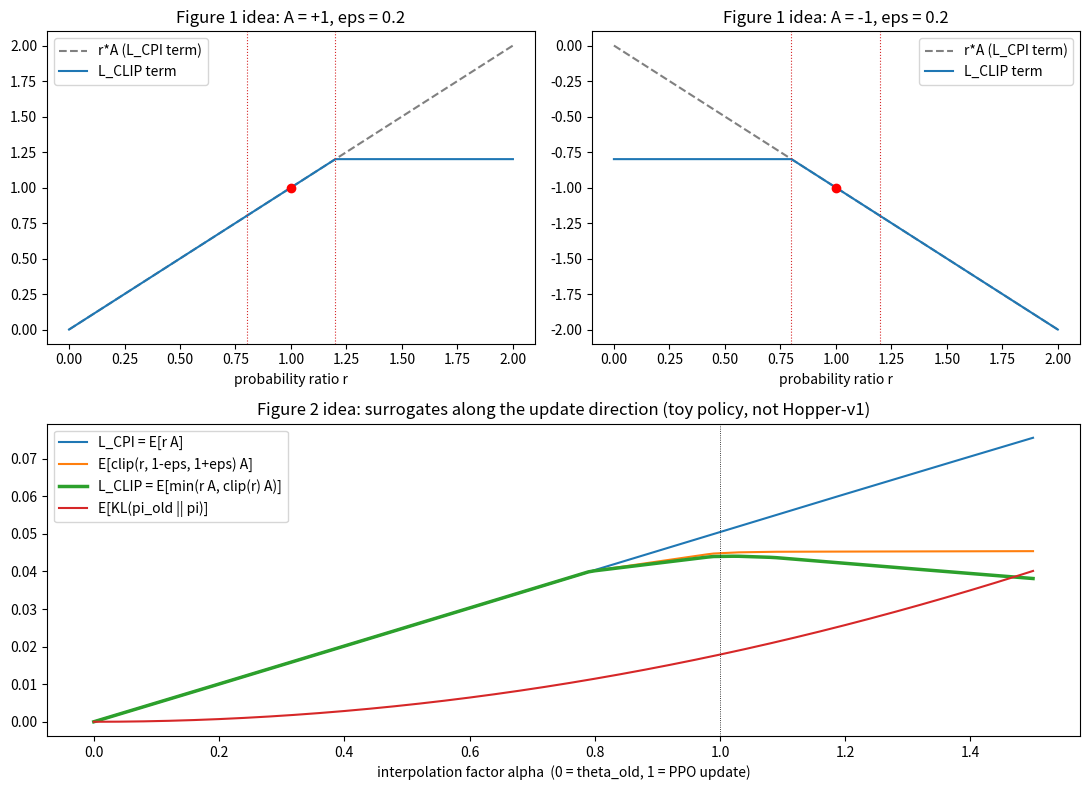

Python code for this plot:
"""Reproduce the idea of PPO paper Figures 1 and 2 (Section 3, Eq. 6-7) on a toy softmax policy."""
import argparse
from pathlib import Path

import matplotlib

matplotlib.use("Agg")
import matplotlib.pyplot as plt
import numpy as np

TRUE_MEANS = np.array([0.1, 0.3, 0.5, 0.7, 0.9])
ARMS = len(TRUE_MEANS)


def softmax(z):
    e = np.exp(z - z.max())
    return e / e.sum()


def clipped_term(r, adv, eps):
    return np.minimum(r * adv, np.clip(r, 1 - eps, 1 + eps) * adv)


def figure1_checks(eps):
    lo, hi = 1 - eps, 1 + eps
    assert clipped_term(1.0, 1.0, eps) == 1.0  # equals r*A at r = 1
    assert np.isclose(clipped_term(1.5, 1.0, eps), hi)  # A > 0: gain capped at 1+eps
    assert np.isclose(clipped_term(0.5, -1.0, eps), -lo)  # A < 0: no extra reward below 1-eps
    assert np.isclose(clipped_term(1.5, -1.0, eps), -1.5)  # A < 0, r > 1+eps: unclipped term kept
    assert np.isclose(clipped_term(0.5, 1.0, eps), 0.5)  # A > 0, r < 1-eps: unclipped term kept


def ppo_update(seed, eps, batch, epochs, lr):
    rng = np.random.default_rng(seed)
    theta_old = np.zeros(ARMS)
    pi_old = softmax(theta_old)
    actions = rng.choice(ARMS, size=batch, p=pi_old)
    rewards = rng.normal(TRUE_MEANS[actions], 0.5)
    adv = rewards - rewards.mean()
    theta = theta_old.copy()
    for _ in range(epochs):  # gradient ascent on L_CLIP; clipped samples have zero gradient
        pi = softmax(theta)
        r = pi[actions] / pi_old[actions]
        active = ~(((adv > 0) & (r > 1 + eps)) | ((adv < 0) & (r < 1 - eps)))
        w = active * r * adv / batch
        theta = theta + lr * (np.bincount(actions, weights=w, minlength=ARMS) - pi * w.sum())
    return theta_old, theta, actions, adv


def sweep(theta_old, theta_new, actions, adv, eps, alphas):
    pi_old = softmax(theta_old)
    out = {k: [] for k in ("cpi", "clip_only", "lclip", "kl")}
    for a in alphas:
        pi = softmax(theta_old + a * (theta_new - theta_old))
        r = pi[actions] / pi_old[actions]
        out["cpi"].append(np.mean(r * adv))
        out["clip_only"].append(np.mean(np.clip(r, 1 - eps, 1 + eps) * adv))
        out["lclip"].append(np.mean(clipped_term(r, adv, eps)))
        out["kl"].append(float(np.sum(pi_old * np.log(pi_old / pi))))
    return {k: np.array(v) for k, v in out.items()}


def main():
    p = argparse.ArgumentParser(description=__doc__)
    p.add_argument("--eps", type=float, default=0.2)
    p.add_argument("--batch", type=int, default=256)
    p.add_argument("--epochs", type=int, default=10)
    p.add_argument("--lr", type=float, default=1.0)
    p.add_argument("--seed", type=int, default=0)
    p.add_argument("--out", default="output/clipped_surrogate_fig1_fig2.png")
    a = p.parse_args()

    figure1_checks(a.eps)
    print("Figure 1 property checks passed (flat beyond 1+eps for A>0, below 1-eps for A<0, unclipped term kept in the wrong direction).")

    theta_old, theta_new, actions, adv = ppo_update(a.seed, a.eps, a.batch, a.epochs, a.lr)
    alphas = np.linspace(0, 1.5, 151)
    s = sweep(theta_old, theta_new, actions, adv, a.eps, alphas)

    gap = float(np.max(s["lclip"] - s["cpi"]))
    assert gap <= 1e-12, "L_CLIP must never exceed L_CPI"
    i1 = int(np.argmin(np.abs(alphas - 1.0)))
    i_small = int(np.argmin(np.abs(alphas - 0.02)))
    peak = alphas[int(np.argmax(s["lclip"]))]
    print(f"Toy policy: {ARMS}-armed softmax, batch {a.batch}, {a.epochs} epochs on L_CLIP (eps={a.eps})")
    print(f"max(L_CLIP - L_CPI) over the sweep = {gap:.2e}  (<= 0: L_CLIP is a lower bound of L_CPI)")
    print(f"at alpha=0.02: L_CPI={s['cpi'][i_small]:.5f}, L_CLIP={s['lclip'][i_small]:.5f}  (equal to first order near theta_old)")
    print(f"PPO update point (alpha=1): KL={s['kl'][i1]:.4f}, L_CPI={s['cpi'][i1]:.4f}, L_CLIP={s['lclip'][i1]:.4f}")
    print(f"alpha that maximises L_CLIP: {peak:.2f}; L_CPI keeps growing to {s['cpi'][-1]:.4f} at alpha=1.5, L_CLIP={s['lclip'][-1]:.4f}")

    fig = plt.figure(figsize=(11, 8))
    gs = fig.add_gridspec(2, 2)
    r = np.linspace(0, 2, 401)
    for col, adv_val in enumerate((1.0, -1.0)):
        ax = fig.add_subplot(gs[0, col])
        ax.plot(r, r * adv_val, "--", color="gray", label="r*A (L_CPI term)")
        ax.plot(r, clipped_term(r, adv_val, a.eps), color="tab:blue", label="L_CLIP term")
        ax.axvline(1 - a.eps, color="tab:red", lw=0.8, ls=":")
        ax.axvline(1 + a.eps, color="tab:red", lw=0.8, ls=":")
        ax.plot([1], [adv_val], "ro")
        ax.set_title(f"Figure 1 idea: A = {adv_val:+.0f}, eps = {a.eps}")
        ax.set_xlabel("probability ratio r")
        ax.legend()
    ax = fig.add_subplot(gs[1, :])
    ax.plot(alphas, s["cpi"], label="L_CPI = E[r A]")
    ax.plot(alphas, s["clip_only"], label="E[clip(r, 1-eps, 1+eps) A]")
    ax.plot(alphas, s["lclip"], lw=2.5, label="L_CLIP = E[min(r A, clip(r) A)]")
    ax.plot(alphas, s["kl"], label="E[KL(pi_old || pi)]")
    ax.axvline(1.0, color="black", lw=0.6, ls=":")
    ax.set_xlabel("interpolation factor alpha  (0 = theta_old, 1 = PPO update)")
    ax.set_title("Figure 2 idea: surrogates along the update direction (toy policy, not Hopper-v1)")
    ax.legend()
    fig.tight_layout()

    out = Path(a.out)
    out.parent.mkdir(parents=True, exist_ok=True)
    fig.savefig(out, dpi=150)
    print(f"Saved {out}")


if __name__ == "__main__":
    main()
